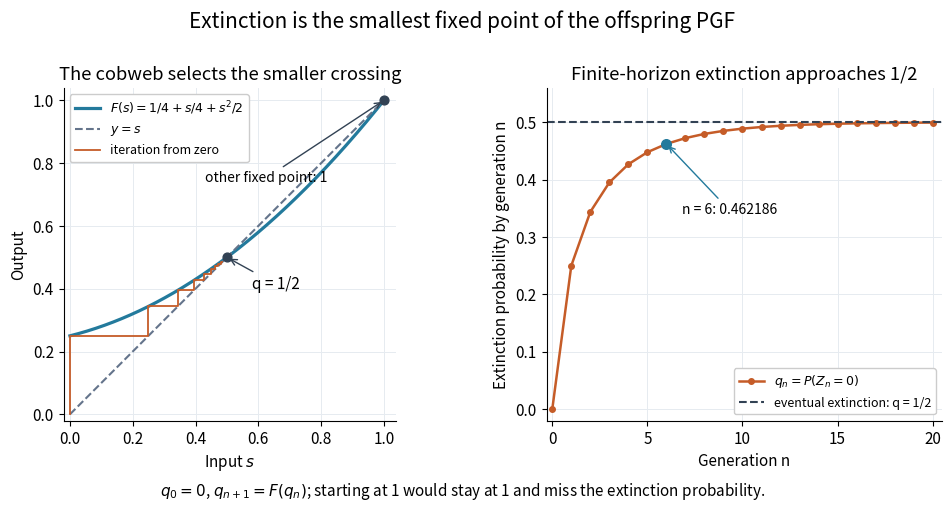

Here is the Python script that generated this plot: (Note: this script raises an exception after producing the figure.)
"""Draw the extinction PGF cobweb and probabilities through generation 20.

Tested with Python 3.14.4, NumPy 2.3.5 and Matplotlib 3.10.7.
Build: make _media/branching-extinction-fixed-point.png
Writes an opaque white same-basename PNG to the working directory.
"""

from pathlib import Path

import matplotlib

matplotlib.use("Agg")
import matplotlib.pyplot as plt
import numpy as np


def pgf(s):
    return 0.25 + 0.25 * s + 0.5 * s**2


def extinction_sequence(last=20):
    sequence = [0.0]
    for _ in range(last):
        sequence.append(pgf(sequence[-1]))
    q = np.array(sequence)
    # The factorization F(s)-s = (s-1/2)(s-1)/2 identifies both roots.
    grid = np.linspace(0, 1, 401)
    assert np.allclose(pgf(grid) - grid, 0.5 * (grid - 0.5) * (grid - 1),
                       atol=2e-16, rtol=0)
    assert pgf(0.5) == 0.5 and pgf(1.0) == 1.0
    assert np.all(np.diff(q) > 0) and np.all(q < 0.5)
    assert q[2] == 11 / 32 and q[3] == 809 / 2048
    # e_{n+1}=3e_n/4-e_n^2/2 gives a separate check of the error recurrence.
    errors = 0.5 - q
    assert np.allclose(errors[1:], 0.75 * errors[:-1] - 0.5 * errors[:-1]**2,
                       atol=1e-16, rtol=0)
    assert errors[-1] <= 0.5 * 0.75**last
    assert pgf(0) == 0.25 and pgf(1) == 1
    assert 0.25 + 2 * 0.5 == 1.25
    return q


def main():
    q = extinction_sequence()
    print(f"fixed points: 0.5 and 1; q_6={q[6]:.12f}; "
          f"q_20={q[20]:.12f}; remaining extinction at n=6={0.5-q[6]:.12f}")
    plt.rcParams.update({"font.size": 11})
    fig, (left, right) = plt.subplots(1, 2, figsize=(10, 5.2), dpi=120,
                                    facecolor="white")
    s = np.linspace(0, 1, 401)
    left.plot(s, pgf(s), color="#237a9c", lw=2.3, label=r"$F(s)=1/4+s/4+s^2/2$")
    left.plot(s, s, color="#64748b", ls="--", lw=1.5, label=r"$y=s$")
    x, y = [0.0], [0.0]
    for a, b in zip(q[:9], q[1:10]):
        x.extend([a, b])
        y.extend([b, b])
    left.plot(x, y, color="#c55c28", lw=1.3, label="iteration from zero")
    left.scatter([0.5, 1], [0.5, 1], color="#324254", s=40, zorder=5)
    left.annotate("q = 1/2", (0.5, 0.5), xytext=(0.58, 0.40), fontsize=11,
                  arrowprops={"arrowstyle": "->", "color": "#324254"})
    left.annotate("other fixed point: 1", (1, 1), xytext=(0.43, 0.74), fontsize=10,
                  arrowprops={"arrowstyle": "->", "color": "#324254"})
    left.set(xlabel=r"Input $s$", ylabel="Output", xlim=(-0.02, 1.04),
             ylim=(-0.02, 1.04), title="The cobweb selects the smaller crossing")
    left.set_aspect("equal", adjustable="box")
    left.legend(loc="upper left", fontsize=9, framealpha=1)
    right.plot(np.arange(len(q)), q, "o-", color="#c55c28", markersize=4,
               lw=1.8, label=r"$q_n=P(Z_n=0)$")
    right.axhline(0.5, color="#324254", ls="--", lw=1.5, label="eventual extinction: q = 1/2")
    right.scatter([6], [q[6]], color="#237a9c", s=48, zorder=5)
    right.annotate(f"n = 6: {q[6]:.6f}", (6, q[6]), xytext=(6.8, 0.34),
                   arrowprops={"arrowstyle": "->", "color": "#237a9c"}, fontsize=10)
    right.set(xlabel="Generation n", ylabel="Extinction probability by generation n",
              xlim=(-0.3, 20.5), ylim=(-0.02, 0.56),
              title="Finite-horizon extinction approaches 1/2")
    right.set_xticks([0, 5, 10, 15, 20])
    right.legend(loc="lower right", fontsize=9, framealpha=1)
    for ax in (left, right):
        ax.grid(color="#e6ebf0", lw=0.7)
        ax.set_axisbelow(True)
        ax.spines[["top", "right"]].set_visible(False)
    fig.suptitle("Extinction is the smallest fixed point of the offspring PGF",
                 fontsize=15, y=0.97)
    fig.text(0.5, 0.035,
             r"$q_0=0$, $q_{n+1}=F(q_n)$; starting at 1 would stay at 1 and miss the extinction probability.",
             ha="center", fontsize=11)
    fig.subplots_adjust(left=0.07, right=0.98, top=0.82, bottom=0.18, wspace=0.30)
    fig.savefig(Path.cwd() / Path(__file__).with_suffix(".png").name,
                facecolor="white", transparent=False)
    plt.close(fig)


if __name__ == "__main__":
    main()
